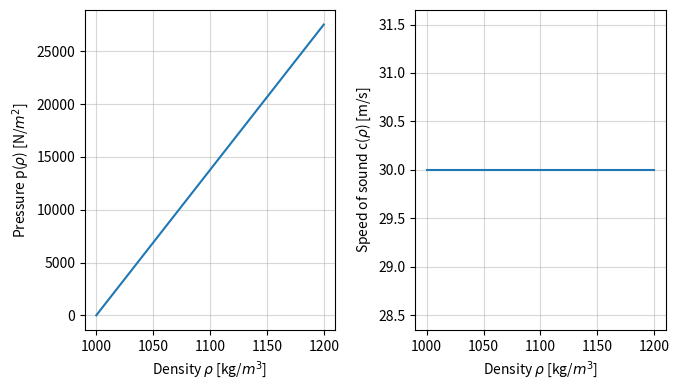
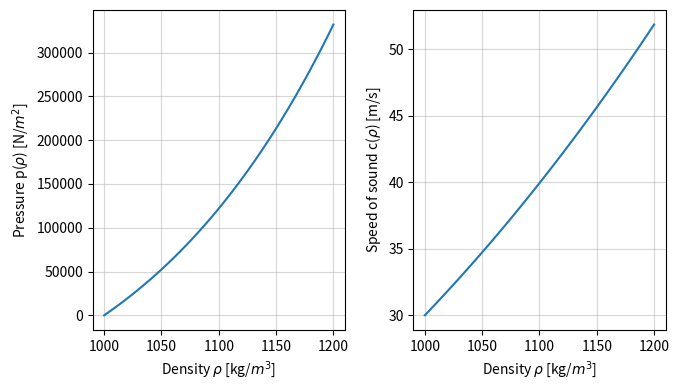

Reproduce these figures in Python, in order.
import numpy as np
import matplotlib.pyplot as plt
import os
import sys
current_directory = os.path.dirname(os.path.abspath(sys.argv[0]))

def isLatex(latex):
    if latex:
        
        SMALL_SIZE = 8
        MEDIUM_SIZE = 14
        BIGGER_SIZE = 18
        plt.rc('font', size=SMALL_SIZE)          # controls default text sizes
        plt.rc('axes', titlesize=MEDIUM_SIZE)    # fontsize of the axes title
        plt.rc('axes', labelsize=MEDIUM_SIZE)    # fontsize of the x and y labels
        plt.rc('xtick', labelsize=MEDIUM_SIZE)   # fontsize of the tick labels
        plt.rc('ytick', labelsize=MEDIUM_SIZE)   # fontsize of the tick labels
        plt.rc('legend', fontsize=MEDIUM_SIZE)   # legend fontsize
        plt.rc('figure', titlesize=BIGGER_SIZE)  # fontsize of the figure title
        plt.rc('text', usetex=True)
        plt.rc('font', family='lmodern')

def plotStateEquation(plot, save):

    for i in range(len(rho)):
        p_ig[i] = (R*T/M)*(rho[i]/rho_0 - 1)
        c_ig[i] = c_0
        p_qi[i] = B*(np.power(rho[i]/rho_0, gamma) - 1)
        c_qi[i] = c_0*np.power(rho[i]/rho_0, (gamma-1)/2)

            
    if plot["IG"]: 

        fig, ax = plt.subplots(1, 2, figsize=(6.9, 4))
        ax[0].plot(rho, p_ig, label = "Ideal gas law")
        ax[0].set_xlabel(r"Density $\rho$ [kg/$m^3$]")
        ax[0].set_ylabel(r"Pressure p($\rho$) [N/$m^2$] ")
        ax[0].grid(True, alpha=0.5)

        ax[1].plot(rho, c_ig, label = "Ideal gas law")
        ax[1].set_xlabel(r"Density $\rho$ [kg/$m^3$]")
        ax[1].set_ylabel(r"Speed of sound c($\rho$) [m/s]")
        ax[1].grid(True, alpha=0.5)

        plt.tight_layout()
        plt.grid(True)
        if save:
            plt.savefig(rf"{current_directory}\Pictures\state_equation_IG.PDF")
        plt.show()

    if plot["QI"]: 

        fig, ax = plt.subplots(1, 2, figsize=(6.9, 4))
        ax[0].plot(rho, p_qi, label = "Quasi incompressible fluid")
        ax[0].set_xlabel(r"Density $\rho$ [kg/$m^3$]")
        ax[0].set_ylabel(r"Pressure p($\rho$) [N/$m^2$] ")
        ax[0].grid(True, alpha=0.5)

        ax[1].plot(rho, c_qi, label = "Quasi incompressible fluid")
        ax[1].set_xlabel(r"Density $\rho$ [kg/$m^3$]")
        ax[1].set_ylabel(r"Speed of sound c($\rho$) [m/s]")
        ax[1].grid(True, alpha=0.5)
        
        plt.tight_layout()
        plt.grid(True)
        if save:
            plt.savefig(rf"{current_directory}\Pictures\state_equation_IG.PDF")
        plt.show()

plot = {"IG":True, "QI":True}
save = False
isLatex(False)

# Thermodynamic parameters
c_0 = 30
rho_0 = 1000
R = 8.314
T = 273.15 + 25
gamma = 7
B = np.power(c_0,2)*rho_0/gamma
print(f"B = {B}")
M = 18e-3

rho = np.linspace(1000, 1200, 100)
p_ig = np.zeros_like(rho)
c_ig = np.zeros_like(rho)
p_qi = np.zeros_like(rho)
c_qi = np.zeros_like(rho)

plotStateEquation(plot, save)
